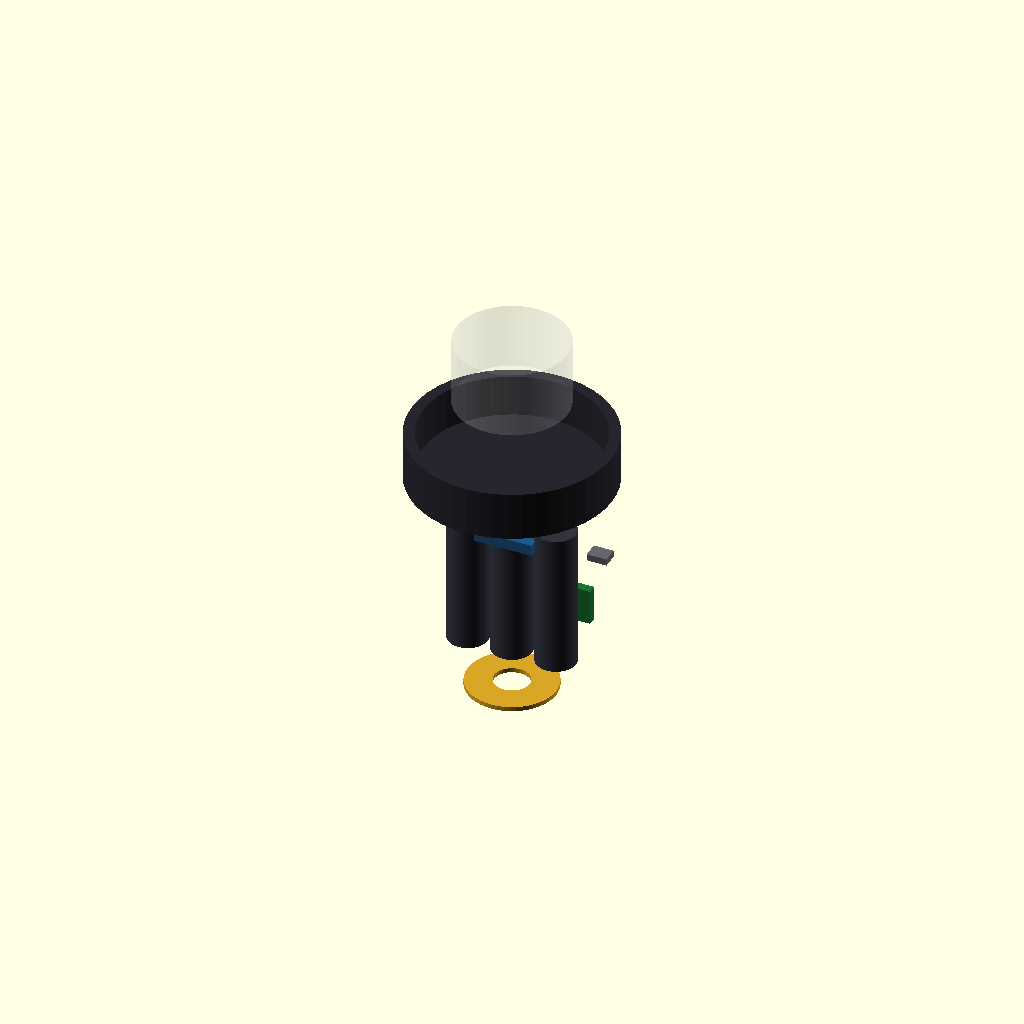
Cell 1: rendered with the file's own defaults.
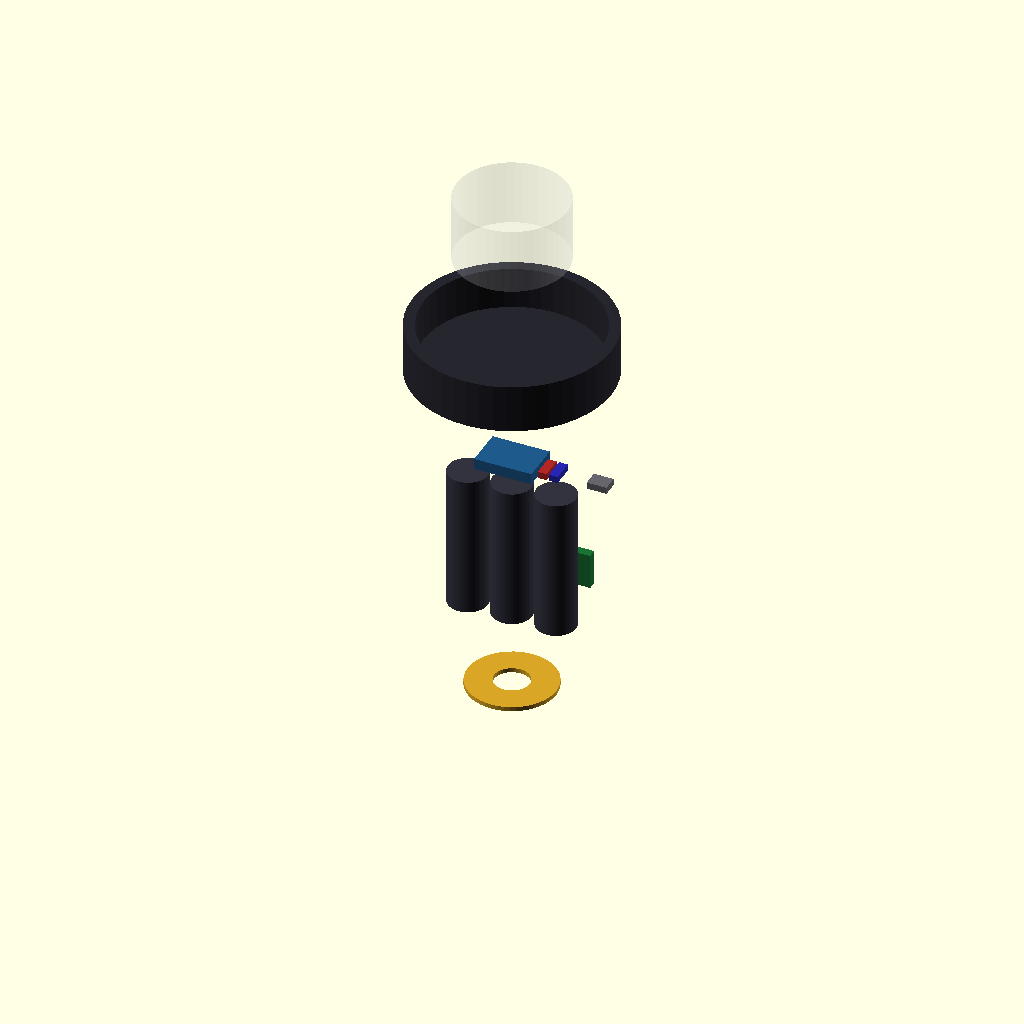
Cell 2 — gap set to 36, the other parameters unchanged.
All cells are drawn from one camera (rotation 55°, 0°, 25°, orthographic, colour scheme Cornfield), so only the parameter changes between them.
Source of the model, docs/hardware/base-exploded.scad:
// Agent Body Protocol — lamp BASE exploded drawing.
// Phase 1–3 path only. Not a manufactured part. Not a pack we shipped.
// Rage Industries built the protocol, not the lamp.
//
//   openscad docs/hardware/base-exploded.scad
//
// Occupancy (bottom → top), all in the BASE, never the shade/head:
//   1. Qi RX coil (Phase 3 drawing — not shipped)
//   2. 18650/21700 + BMS (Phase 2 drawing — not shipped; BMS required)
//   3. Phase 1 divider + ADS1115 on the 12 V wall rail (this PR: software + drawing)
//   4. USB-C charge jack on the base rim (Phase 2 drawing)
// Thermal: pack/BMS sit in the base, away from the LED head.

$fn = 48;
gap = 18;

module base_shell() {
    color([0.15, 0.15, 0.18])
        difference() {
            cylinder(h = 22, d = 90);
            translate([0, 0, 3]) cylinder(h = 20, d = 80);
        }
}

module qi_rx_coil() {
    // Phase 3 drawing. Coil under the base, facing the bench TX pad.
    color([0.85, 0.65, 0.15])
        difference() {
            cylinder(h = 2, d = 40);
            translate([0, 0, -0.5]) cylinder(h = 3, d = 16);
        }
}

module pack_and_bms() {
    // Phase 2 drawing. 3S 18650/21700 + BMS. No homemade pouch.
    for (i = [-1, 0, 1]) {
        translate([i * 20, 0, 0])
            color([0.2, 0.2, 0.25]) cylinder(h = 65, d = 18);
    }
    translate([-28, 16, 10])
        color([0.1, 0.45, 0.2]) cube([56, 4, 16], center = false);
}

module divider_adc() {
    // Phase 1: 39.2 kΩ / 10.0 kΩ into ADS1115 (Adafruit 1085). 12 V rail tap.
    color([0.12, 0.35, 0.55]) cube([26, 18, 5], center = true);
    translate([16, 0, 0]) color([0.7, 0.15, 0.15]) cube([4, 10, 3], center = true); // R_high
    translate([21, 0, 0]) color([0.15, 0.15, 0.7]) cube([4, 10, 3], center = true); // R_low
}

module usbc_jack() {
    color([0.4, 0.4, 0.42]) cube([9, 7, 3], center = true);
}

module led_head_ghost() {
    // Not a power location. Shown only so the drawing keeps the head empty.
    color([0.8, 0.8, 0.85, 0.15])
        translate([0, 0, 0]) cylinder(h = 30, d = 50);
}

translate([0, 0, 0]) qi_rx_coil();
translate([0, 0, gap]) pack_and_bms();
translate([0, 0, gap * 2 + 40]) divider_adc();
translate([40, 0, gap * 2 + 40]) usbc_jack();
translate([0, 0, gap * 3 + 50]) base_shell();
translate([0, 0, gap * 4 + 70]) led_head_ghost();
Customizer parameters (derived from the source; name, type, default, range or options):
gap: number, default 18
